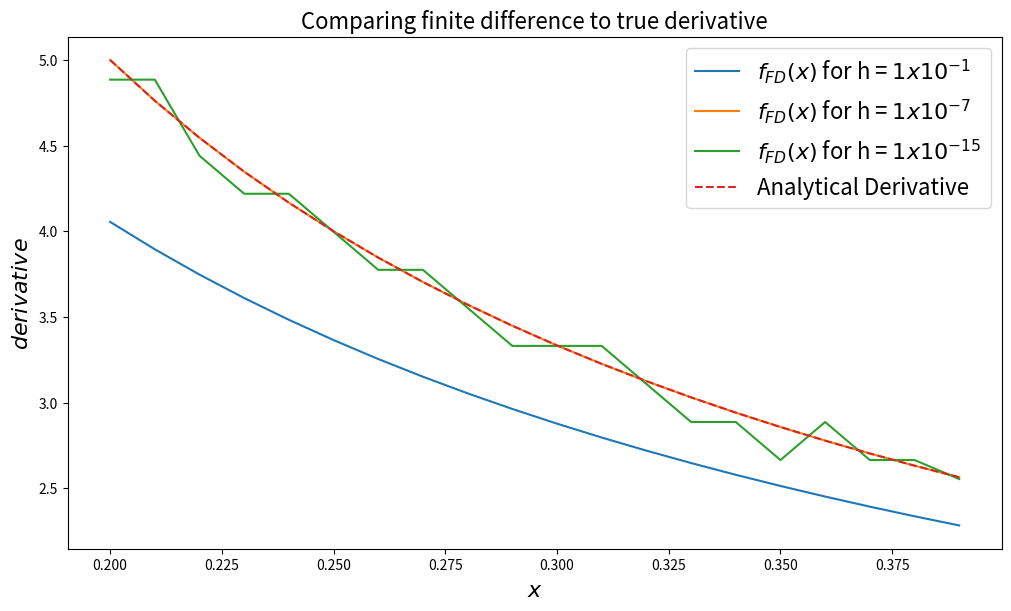

Python code for this plot:
import numpy as np
from numpy import log as ln
import matplotlib.pyplot as plt

def numerical_diff(f, h):
    def inner(x):
        return (f(x + h) - f(x)) / h
    return inner

x_list = np.arange(0.2, 0.4, 0.01)
h_list = [1E-1, 1E-7, 1E-15]
deriv = 1 / x_list

firstObj = numerical_diff(ln, h_list[0])
y1 = firstObj(x_list)

secondObj = numerical_diff(ln, h_list[1])
y2 = secondObj(x_list)

thirdObj = numerical_diff(ln, h_list[2])
y3 = thirdObj(x_list)

fig, ax = plt.subplots(1, 1, figsize=(10,6), constrained_layout = True)
ax.set_xlabel(r'$x$', 
              fontsize = 16)
ax.set_ylabel(r'$derivative$', 
              fontsize = 16)
ax.set_title(r'Comparing finite difference to true derivative', 
             fontsize = 16)
ax.plot(x_list, y1, label = r'$f_{FD}(x)$ for h = $1 x 10^{-1}$')
ax.plot(x_list, y2, label = r'$f_{FD}(x)$ for h = $1 x 10^{-7}$')
ax.plot(x_list, y3, label = r'$f_{FD}(x)$ for h = $1 x 10^{-15}$')
ax.plot(x_list, deriv,'--', label = 'Analytical Derivative')
ax.legend(fontsize = 16)
